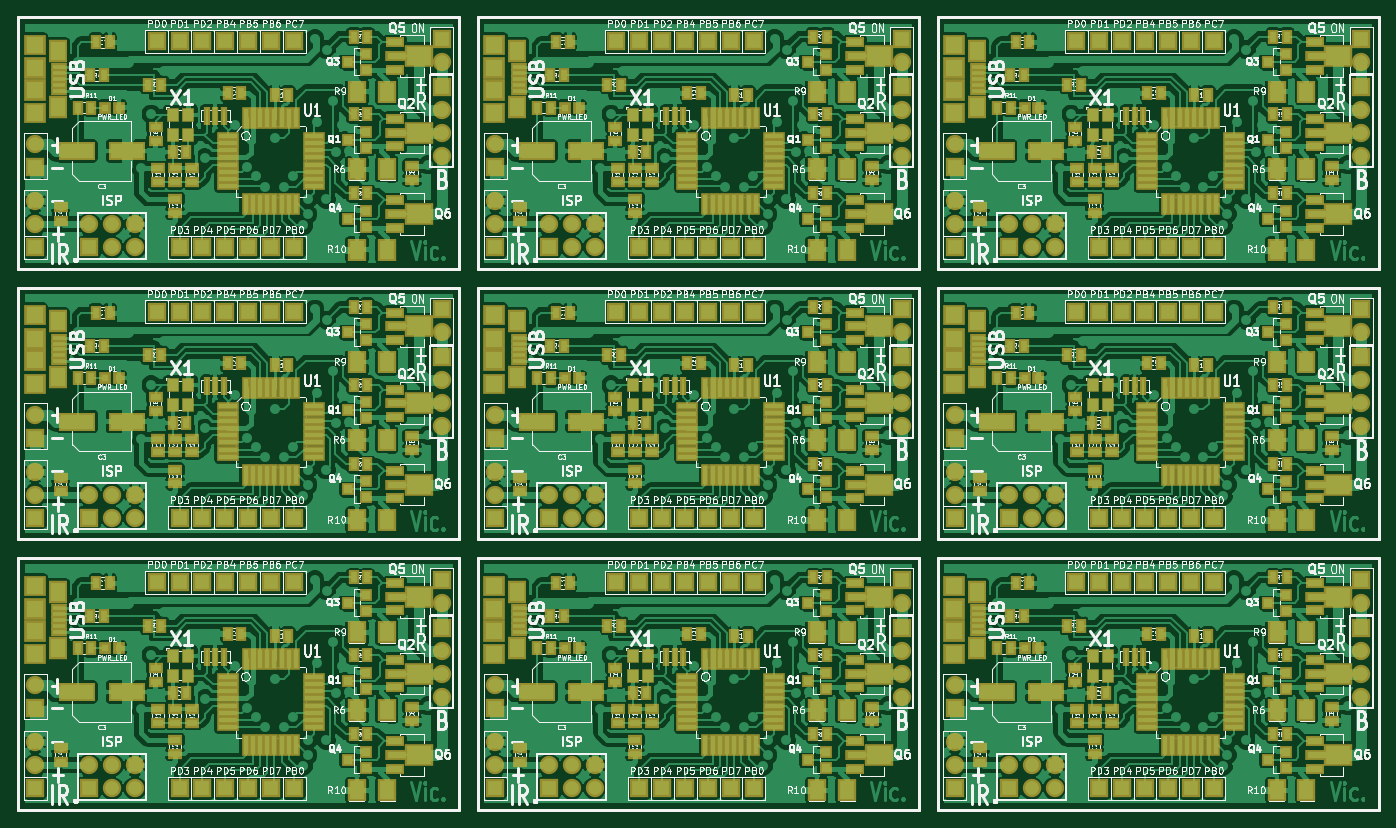
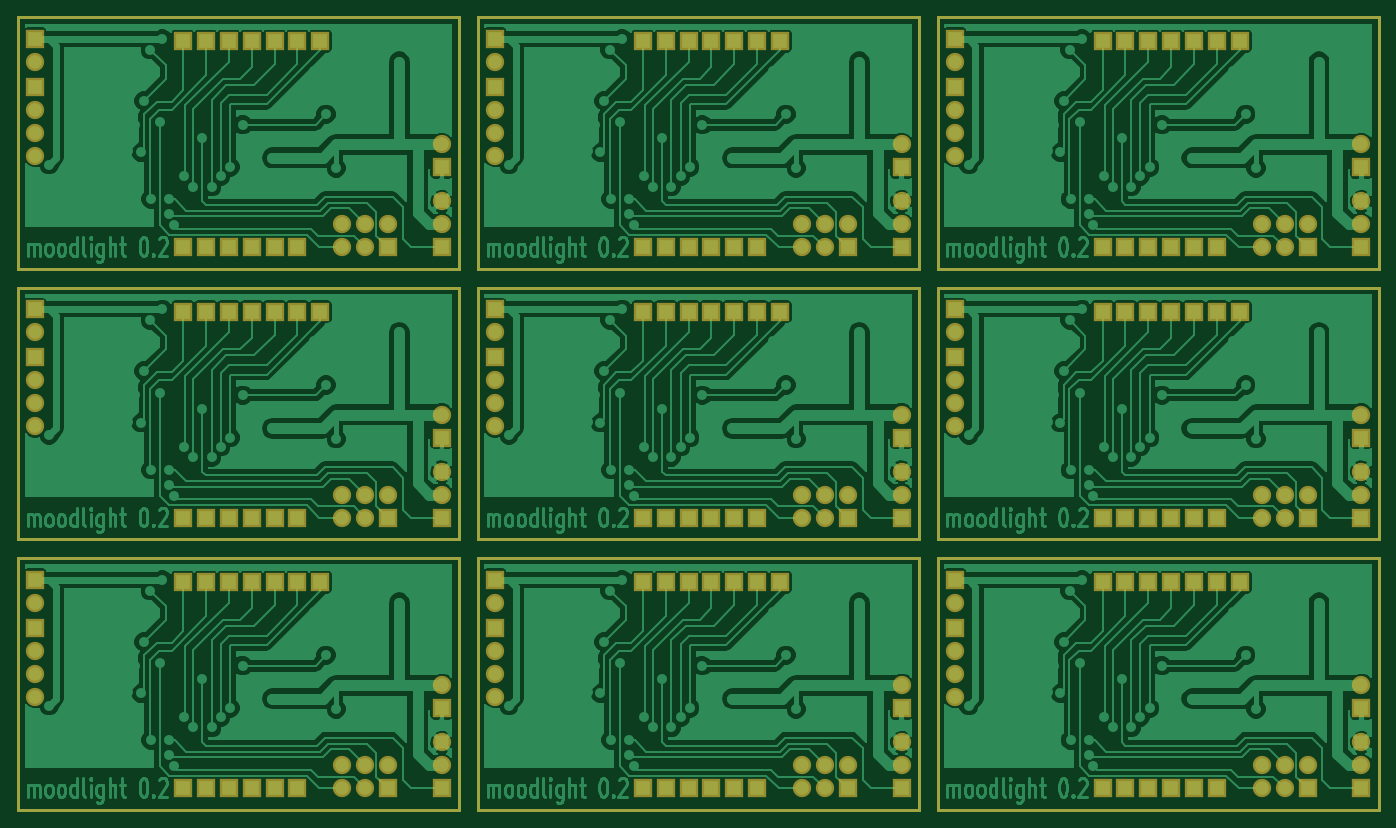
Circuit board: 8 layer files. Board 150.9 x 87.9 mm.
- bottom_copper: mood_light-Back.gbl (168849 bytes)
- top_copper: mood_light-Front.gtl (575315 bytes)
- bottom_mask: mood_light-Mask_Back.gbs (7213 bytes)
- top_mask: mood_light-Mask_Front.gts (28899 bytes)
- outline: mood_light-PCB_Edges.gbr (1578 bytes)
- top_silk: mood_light-SilkS_Front.gto (381156 bytes)
- paste: mood_light-SoldP_Front.gtp (3280 bytes)
- drill: mood_light.drl (8017 bytes)

=== bottom_copper: mood_light-Back.gbl (168849 bytes, source omitted) ===
=== top_copper: mood_light-Front.gtl (575315 bytes, source omitted) ===
=== bottom_mask: mood_light-Mask_Back.gbs (7213 bytes, source omitted) ===
=== top_mask: mood_light-Mask_Front.gts (28899 bytes, source omitted) ===
=== outline: mood_light-PCB_Edges.gbr ===
G04 (created by PCBNEW-RS274X (2012-jan-04)-stable) date Thu 08 Nov 2012 06:26:56 PM CET*
G01*
G70*
G90*
%MOIN*%
G04 Gerber Fmt 3.4, Leading zero omitted, Abs format*
%FSLAX34Y34*%
G04 APERTURE LIST*
%ADD10C,0.006000*%
%ADD11C,0.015000*%
G04 APERTURE END LIST*
G54D10*
G54D11*
X46390Y-40491D02*
X65640Y-40491D01*
X46390Y-29491D02*
X65640Y-29491D01*
X46390Y-40491D02*
X46390Y-29491D01*
X65640Y-29491D02*
X65640Y-40491D01*
X65640Y-17680D02*
X65640Y-28680D01*
X46390Y-28680D02*
X46390Y-17680D01*
X46390Y-17680D02*
X65640Y-17680D01*
X46390Y-28680D02*
X65640Y-28680D01*
X46390Y-16869D02*
X65640Y-16869D01*
X46390Y-05869D02*
X65640Y-05869D01*
X46390Y-16869D02*
X46390Y-05869D01*
X65640Y-05869D02*
X65640Y-16869D01*
X45561Y-05869D02*
X45561Y-16869D01*
X26311Y-16869D02*
X26311Y-05869D01*
X26311Y-05869D02*
X45561Y-05869D01*
X26311Y-16869D02*
X45561Y-16869D01*
X26311Y-28680D02*
X45561Y-28680D01*
X26311Y-17680D02*
X45561Y-17680D01*
X26311Y-28680D02*
X26311Y-17680D01*
X45561Y-17680D02*
X45561Y-28680D01*
X45561Y-29491D02*
X45561Y-40491D01*
X26311Y-40491D02*
X26311Y-29491D01*
X26311Y-29491D02*
X45561Y-29491D01*
X26311Y-40491D02*
X45561Y-40491D01*
X06232Y-40491D02*
X25482Y-40491D01*
X06232Y-29491D02*
X25482Y-29491D01*
X06232Y-40491D02*
X06232Y-29491D01*
X25482Y-29491D02*
X25482Y-40491D01*
X25482Y-17680D02*
X25482Y-28680D01*
X06232Y-28680D02*
X06232Y-17680D01*
X06232Y-17680D02*
X25482Y-17680D01*
X06232Y-28680D02*
X25482Y-28680D01*
X06232Y-16869D02*
X25482Y-16869D01*
X06232Y-05869D02*
X25482Y-05869D01*
X06232Y-16869D02*
X06232Y-05869D01*
X25482Y-05869D02*
X25482Y-16869D01*
M02*

=== top_silk: mood_light-SilkS_Front.gto (381156 bytes, source omitted) ===
=== paste: mood_light-SoldP_Front.gtp ===
G04 (created by PCBNEW-RS274X (2012-jan-04)-stable) date Mon 19 Nov 2012 12:49:27 AM CET*
G01*
G70*
G90*
%MOIN*%
G04 Gerber Fmt 3.4, Leading zero omitted, Abs format*
%FSLAX34Y34*%
G04 APERTURE LIST*
%ADD10C,0.006000*%
%ADD11C,0.015000*%
%ADD12R,0.074700X0.074700*%
%ADD13R,0.074700X0.074800*%
%ADD14R,0.074700X0.070700*%
%ADD15R,0.062900X0.082500*%
%ADD16R,0.053000X0.015700*%
%ADD17R,0.078700X0.017700*%
%ADD18R,0.017700X0.078700*%
%ADD19R,0.141700X0.063000*%
%ADD20R,0.031400X0.031400*%
%ADD21R,0.063000X0.027600*%
%ADD22R,0.082700X0.027600*%
%ADD23R,0.108300X0.078700*%
%ADD24R,0.043300X0.051200*%
%ADD25R,0.011800X0.063000*%
%ADD26R,0.036000X0.036000*%
%ADD27R,0.060000X0.080000*%
%ADD28R,0.045000X0.025000*%
%ADD29R,0.025000X0.045000*%
G04 APERTURE END LIST*
G54D10*
G54D11*
X08200Y-18050D02*
X27450Y-18050D01*
X08200Y-07050D02*
X27450Y-07050D01*
X08200Y-18050D02*
X08200Y-07050D01*
X27450Y-07050D02*
X27450Y-18050D01*
G54D12*
X08920Y-09278D03*
G54D13*
X08920Y-10222D03*
G54D14*
X08920Y-11246D03*
G54D15*
X09924Y-08530D03*
G54D16*
X09974Y-09239D03*
X09974Y-09495D03*
X09974Y-09750D03*
X09974Y-10005D03*
X09974Y-10261D03*
G54D15*
X09924Y-10970D03*
G54D14*
X08920Y-08254D03*
G54D17*
X17349Y-14440D03*
X17349Y-14125D03*
X17349Y-13810D03*
X17349Y-13495D03*
X17349Y-13180D03*
X17349Y-12865D03*
X17349Y-12550D03*
X17349Y-12235D03*
X21115Y-12237D03*
X21115Y-14447D03*
X21115Y-14127D03*
X21115Y-13807D03*
X21115Y-13497D03*
X21115Y-13177D03*
X21115Y-12867D03*
X21115Y-12547D03*
G54D18*
X18133Y-11447D03*
X18447Y-11447D03*
X18763Y-11447D03*
X19077Y-11447D03*
X19393Y-11447D03*
X19707Y-11447D03*
X20023Y-11447D03*
X20337Y-11447D03*
X18135Y-15227D03*
X18445Y-15227D03*
X18765Y-15227D03*
X19075Y-15227D03*
X19385Y-15227D03*
X19705Y-15227D03*
X20025Y-15227D03*
X20345Y-15227D03*
G54D19*
X10767Y-12900D03*
X12933Y-12900D03*
G54D20*
X12005Y-11000D03*
X12595Y-11000D03*
G54D21*
X24652Y-15059D03*
G54D22*
X24750Y-15650D03*
G54D21*
X24652Y-16241D03*
G54D23*
X25695Y-15650D03*
G54D24*
X15635Y-11317D03*
X15635Y-12183D03*
X14965Y-12183D03*
X14965Y-11317D03*
G54D25*
X16800Y-11350D03*
X17174Y-11350D03*
X16426Y-11350D03*
G54D26*
X23400Y-15500D03*
X23400Y-16200D03*
X22600Y-15850D03*
X23400Y-08650D03*
X23400Y-09350D03*
X22600Y-09000D03*
X23400Y-12050D03*
X23400Y-12750D03*
X22600Y-12400D03*
G54D27*
X24300Y-17200D03*
X23000Y-17200D03*
X24300Y-10300D03*
X23000Y-10300D03*
X24300Y-13700D03*
X23000Y-13700D03*
G54D28*
X15050Y-14250D03*
X15050Y-13650D03*
X15050Y-15000D03*
X15050Y-15600D03*
G54D29*
X20000Y-10450D03*
X19400Y-10450D03*
G54D28*
X10050Y-15950D03*
X10050Y-15350D03*
G54D29*
X17950Y-10350D03*
X17350Y-10350D03*
X15550Y-12950D03*
X14950Y-12950D03*
G54D28*
X25400Y-13550D03*
X25400Y-14150D03*
X14200Y-11850D03*
X14200Y-12450D03*
G54D29*
X11600Y-08150D03*
X12200Y-08150D03*
X22850Y-11300D03*
X23450Y-11300D03*
G54D28*
X14300Y-13650D03*
X14300Y-14250D03*
X15800Y-14250D03*
X15800Y-13650D03*
G54D29*
X13850Y-10000D03*
X14450Y-10000D03*
X11350Y-09600D03*
X11950Y-09600D03*
X22850Y-07900D03*
X23450Y-07900D03*
X22850Y-14750D03*
X23450Y-14750D03*
X10800Y-11000D03*
X11400Y-11000D03*
G54D21*
X24652Y-08159D03*
G54D22*
X24750Y-08750D03*
G54D21*
X24652Y-09341D03*
G54D23*
X25695Y-08750D03*
G54D21*
X24652Y-11509D03*
G54D22*
X24750Y-12100D03*
G54D21*
X24652Y-12691D03*
G54D23*
X25695Y-12100D03*
M02*

=== drill: mood_light.drl (8017 bytes, source omitted) ===
